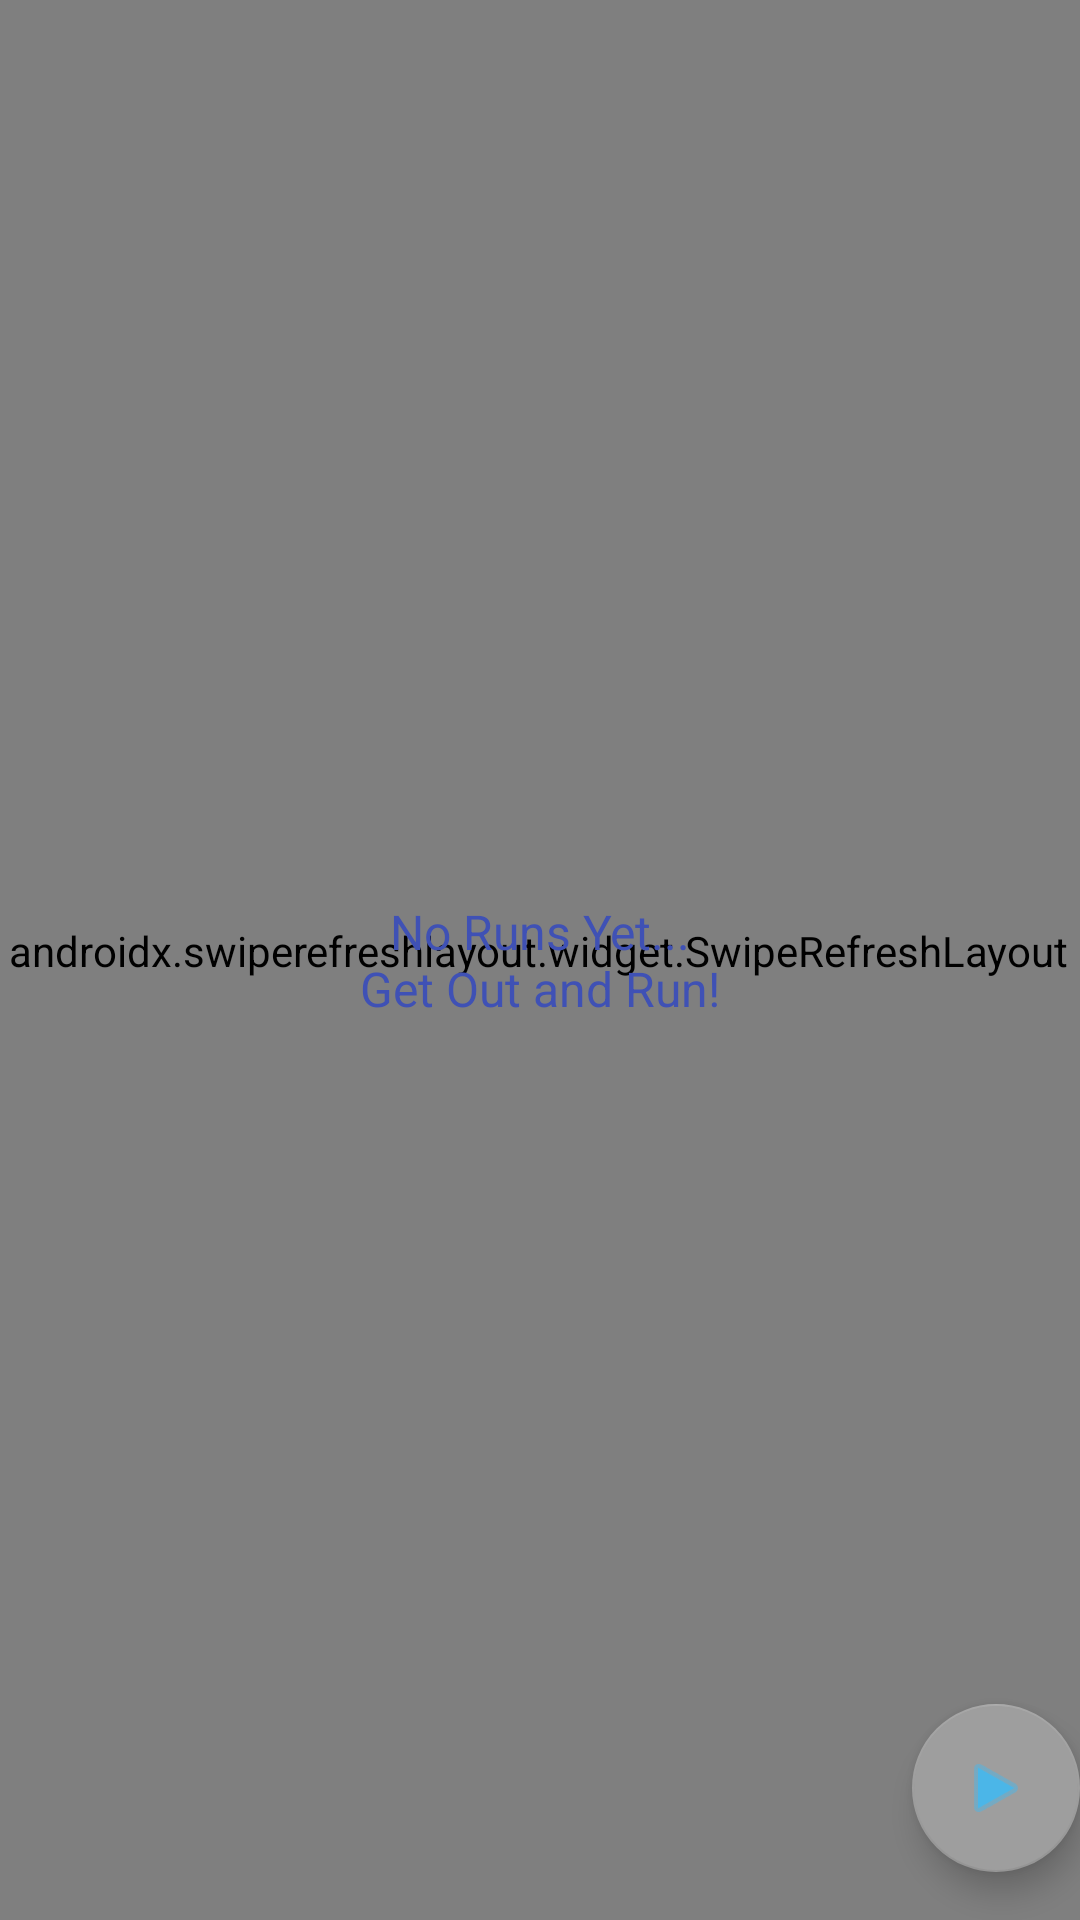

Reconstruct the res/layout file that produces this screen, plus the resources it refers to.
<!-- AndroidManifest.xml: application theme Theme.ItsFunToRun.NoActionBar -->
<!-- res/layout/fragment_run_list.xml -->
<?xml version="1.0" encoding="utf-8"?>
<androidx.constraintlayout.widget.ConstraintLayout xmlns:android="http://schemas.android.com/apk/res/android"
    xmlns:app="http://schemas.android.com/apk/res-auto"
    xmlns:tools="http://schemas.android.com/tools"
    android:id="@+id/runListFragment"
    android:layout_width="match_parent"
    android:layout_height="match_parent"
    tools:context=".ui.runlist.RunListFragment">

    <androidx.swiperefreshlayout.widget.SwipeRefreshLayout
        android:id="@+id/swiperefresh"
        android:layout_width="402dp"
        android:layout_height="660dp"
        android:layout_marginStart="16dp"
        android:layout_marginTop="24dp"
        android:layout_marginEnd="16dp"
        app:layout_constraintBottom_toBottomOf="parent"
        app:layout_constraintEnd_toEndOf="parent"
        app:layout_constraintHorizontal_bias="0.518"
        app:layout_constraintStart_toStartOf="parent"
        app:layout_constraintTop_toTopOf="parent"
        app:layout_constraintVertical_bias="0.85">

    <androidx.recyclerview.widget.RecyclerView
        android:id="@+id/recyclerView"
        android:layout_width="401dp"
        android:layout_height="658dp"
        android:layout_marginTop="16dp"
        android:layout_marginBottom="16dp"
        app:layout_constraintBottom_toBottomOf="parent"
        app:layout_constraintEnd_toEndOf="parent"
        app:layout_constraintStart_toStartOf="parent"
        app:layout_constraintTop_toTopOf="parent"
        app:layout_constraintVertical_bias="1.0" />
    </androidx.swiperefreshlayout.widget.SwipeRefreshLayout>

    <TextView
        android:id="@+id/runsNotFound"
        android:layout_width="wrap_content"
        android:layout_height="wrap_content"
        android:text="@string/runs_not_found"
        android:textAlignment="center"
        android:textAppearance="@style/TextAppearance.AppCompat.Light.Widget.PopupMenu.Large"
        android:textColor="@color/deep_blue"
        app:layout_constraintBottom_toBottomOf="parent"
        app:layout_constraintEnd_toEndOf="parent"
        app:layout_constraintStart_toStartOf="parent"
        app:layout_constraintTop_toTopOf="parent"
        tools:text="Runs not Found." />

    <com.google.android.material.floatingactionbutton.FloatingActionButton
        android:id="@+id/fab"
        android:layout_width="wrap_content"
        android:layout_height="wrap_content"
        android:layout_gravity="bottom|end"
        android:layout_marginBottom="@dimen/fab_margin"
        app:layout_constraintBottom_toBottomOf="parent"
        app:layout_constraintEnd_toEndOf="parent"
        app:srcCompat="@android:drawable/ic_media_play" />

</androidx.constraintlayout.widget.ConstraintLayout>
<!-- resources referenced by this layout -->
<resources>
  <color name="deep_blue">#3F51B5</color>
  <dimen name="fab_margin">16dp</dimen>
  <string name="runs_not_found">No Runs Yet...\nGet Out and Run!</string>
  <style name="Theme.ItsFunToRun.NoActionBar">
          <item name="windowActionBar">true</item>
          <item name="windowNoTitle">true</item>
          <item name="colorPrimary">@color/green</item>
          <item name="colorPrimaryVariant">@color/material_dynamic_primary70</item>
          <item name="colorOnPrimary">@color/colorAccent</item>
      </style>
  <color name="green">#40C4FF</color>
  <color name="colorAccent">#034F8F</color>
</resources>
